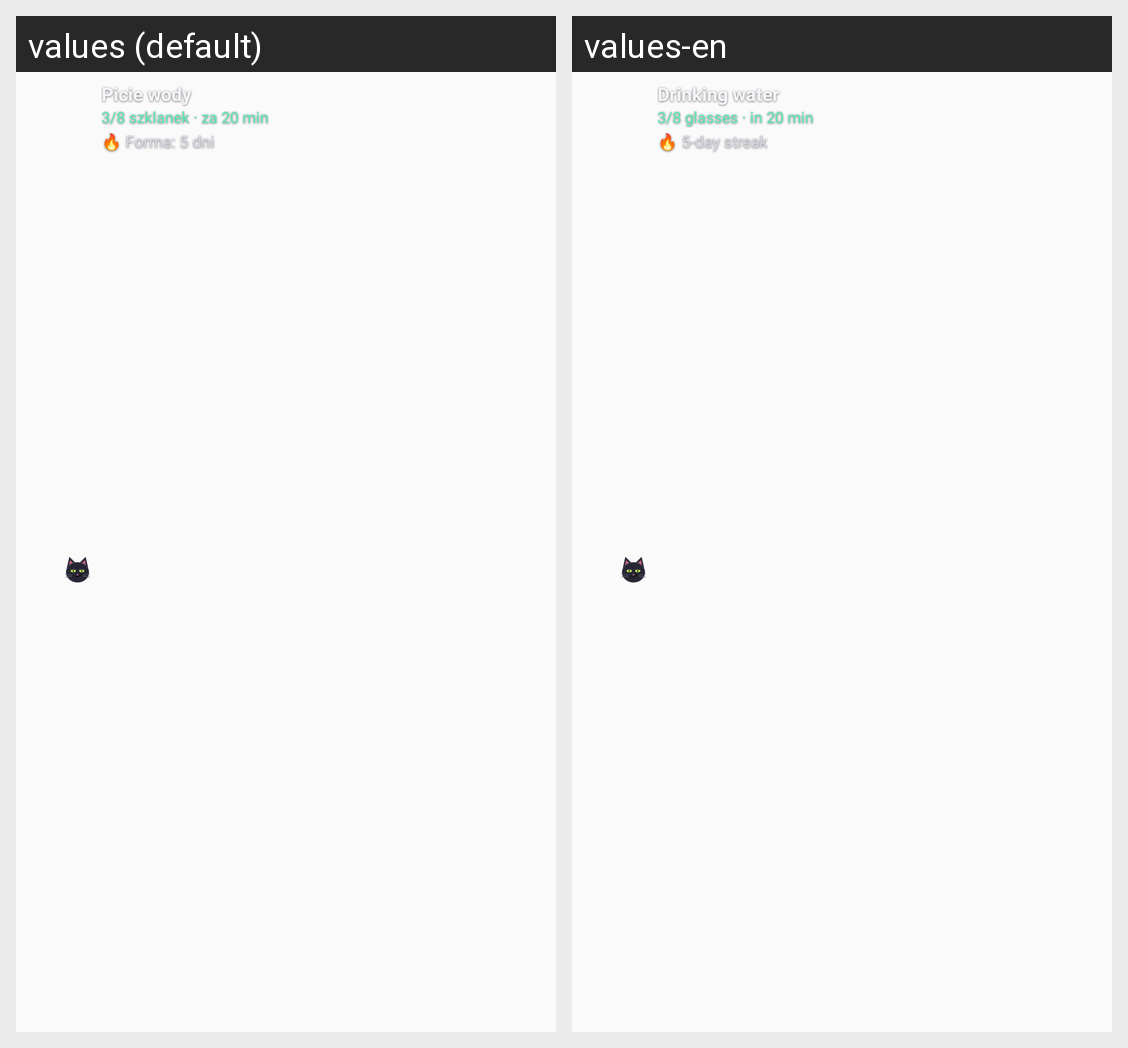

This grid shows one Android layout under two languages. Give, for every string resource on the screen, its name, the default text and each shown locale's text.
Android screen res/layout/widget3_tall.xml rendered under 2 locales, left to right: values (default), values-en. Device: Nexus 5 (rendered at 1080×1920; each locale shown at half size, 540×960, under a caption strip naming it); theme AppTheme.
Strings drawn on this screen, with the default value and each locale's value (text and hints the layout hard-codes, and strings that could not be matched under every locale, appear in the picture but are not listed):

widget_next_preview_name
  values: Picie wody
  values-en: Drinking water

widget_next_preview_status
  values: 3/8 szklanek · za 20 min
  values-en: 3/8 glasses · in 20 min

widget_next_preview_ticker
  values: 🔥 Forma: 5 dni
  values-en: 🔥 5-day streak
